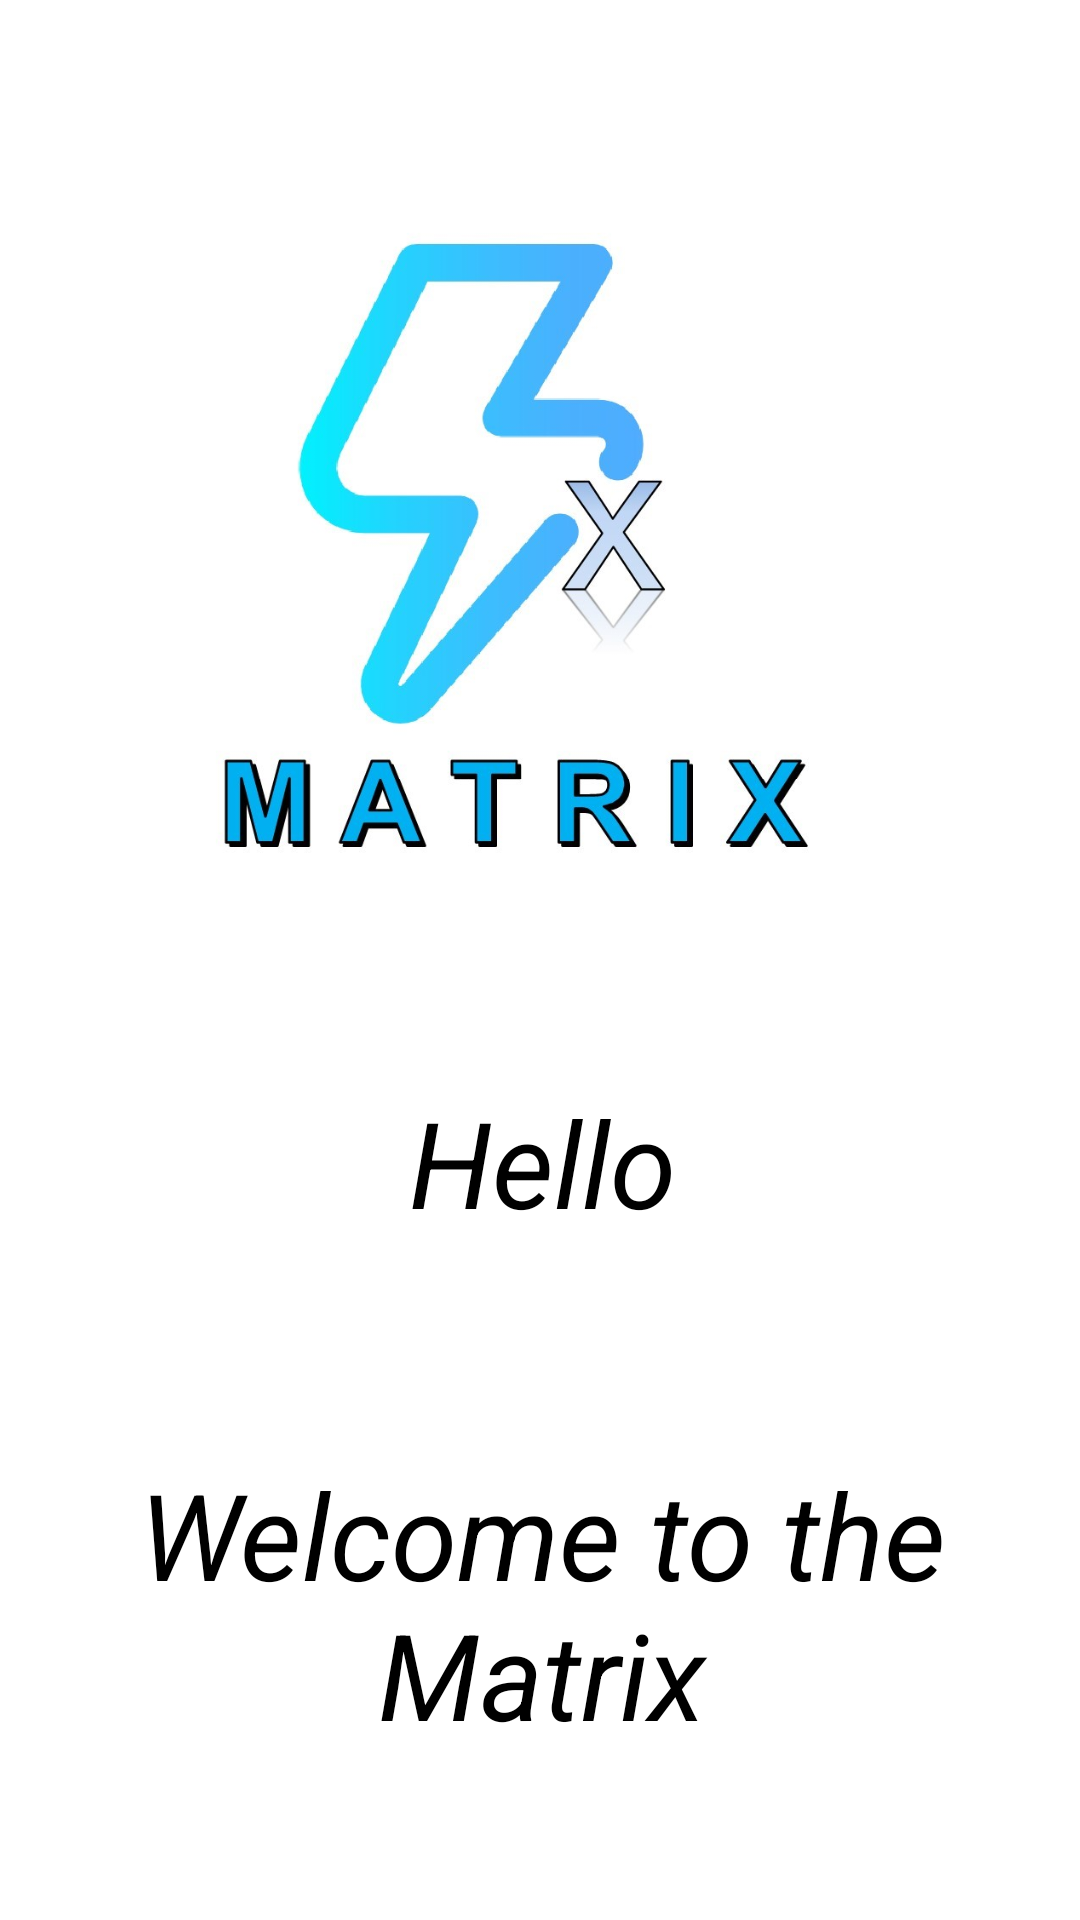

The Android layout XML behind this screen, and the referenced resources:
<!-- AndroidManifest.xml: application theme AppTheme -->
<!-- res/layout/activity_welome_sc.xml -->
<?xml version="1.0" encoding="utf-8"?>
<androidx.constraintlayout.widget.ConstraintLayout xmlns:android="http://schemas.android.com/apk/res/android"
    xmlns:app="http://schemas.android.com/apk/res-auto"
    xmlns:tools="http://schemas.android.com/tools"
    android:layout_width="match_parent"
    android:layout_height="match_parent"
    android:background="@android:color/white"
    tools:context=".WelomeSc">

    <ImageView
        android:id="@+id/imageView3"
        android:layout_width="289dp"
        android:layout_height="316dp"
        app:layout_constraintBottom_toBottomOf="parent"
        app:layout_constraintEnd_toEndOf="parent"
        app:layout_constraintStart_toStartOf="parent"
        app:layout_constraintTop_toTopOf="parent"
        app:layout_constraintVertical_bias="0.074"
        app:srcCompat="@drawable/ffrnt" />

    <TextView
        android:id="@+id/welt"
        android:layout_width="364dp"
        android:layout_height="75dp"
        android:gravity="center"
        android:text="Hello"
        android:textColor="@android:color/black"
        android:textSize="40sp"
        android:textStyle="italic"
        app:layout_constraintBottom_toBottomOf="parent"
        app:layout_constraintEnd_toEndOf="parent"
        app:layout_constraintHorizontal_bias="0.489"
        app:layout_constraintStart_toStartOf="parent"
        app:layout_constraintTop_toBottomOf="@+id/imageView3"
        app:layout_constraintVertical_bias="0.045" />

    <TextView
        android:id="@+id/textView27"
        android:layout_width="372dp"
        android:layout_height="133dp"
        android:gravity="center"
        android:text="Welcome to the Matrix"
        android:textColor="@android:color/black"
        android:textSize="40sp"
        android:textStyle="italic"
        app:layout_constraintBottom_toBottomOf="parent"
        app:layout_constraintEnd_toEndOf="parent"
        app:layout_constraintHorizontal_bias="0.487"
        app:layout_constraintStart_toStartOf="parent"
        app:layout_constraintTop_toBottomOf="@+id/imageView3"
        app:layout_constraintVertical_bias="0.769" />
</androidx.constraintlayout.widget.ConstraintLayout>
<!-- resources referenced by this layout -->
<resources>
  <!-- drawable ffrnt: jpg bitmap (drawable, 59382 bytes) -->
  <style name="AppTheme" parent="Theme.AppCompat.Light.DarkActionBar">
          
          <item name="colorPrimary">@color/colorPrimary</item>
          <item name="colorPrimaryDark">@color/colorPrimaryDark</item>
          <item name="colorAccent">@color/colorAccent</item>
          <item name="android:actionBarSize">45dp</item>
      </style>
  <!-- not gathered from this repository: default colours our renderer supplied (Android Studio template values) -->
  <color name="colorPrimary">#FF6200EE</color>
  <color name="colorPrimaryDark">#FF3700B3</color>
  <color name="colorAccent">#FF03DAC5</color>
</resources>
